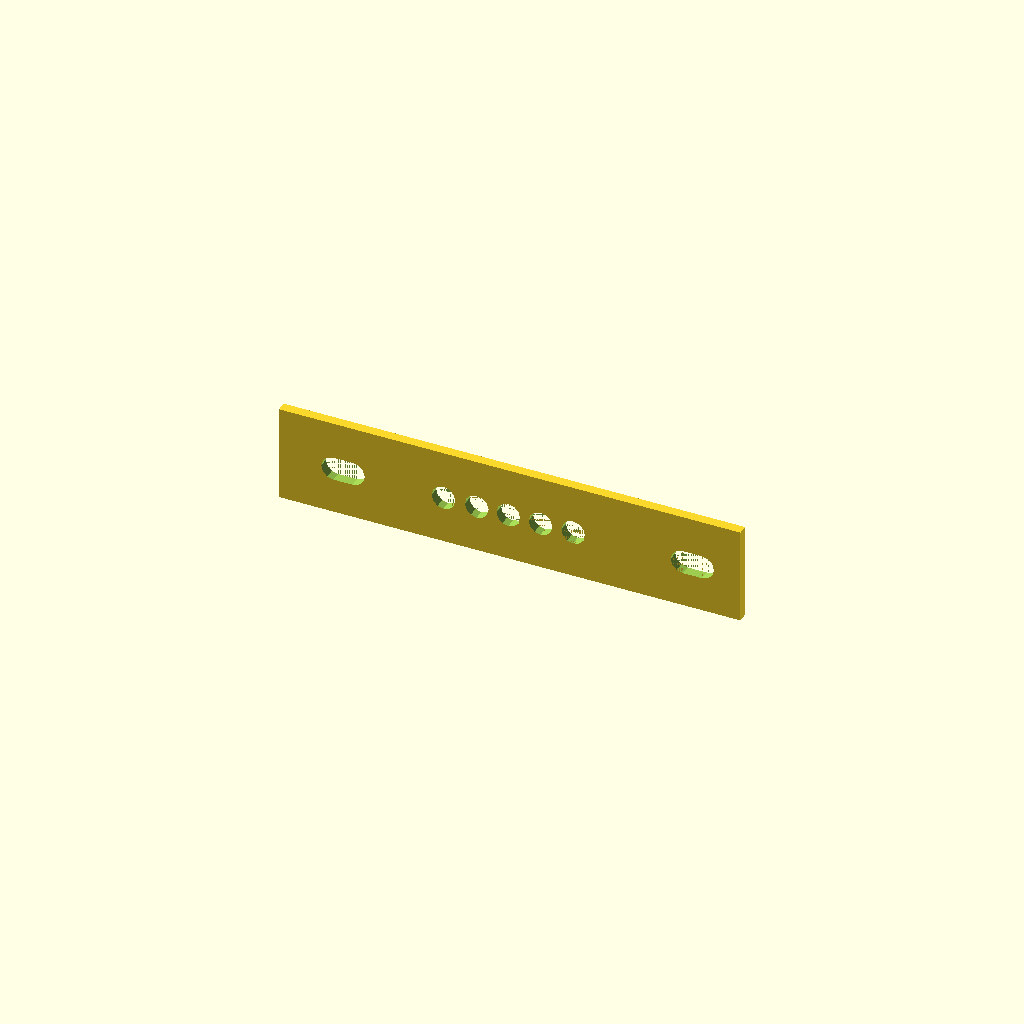
Cell 1 — every parameter at its default value.
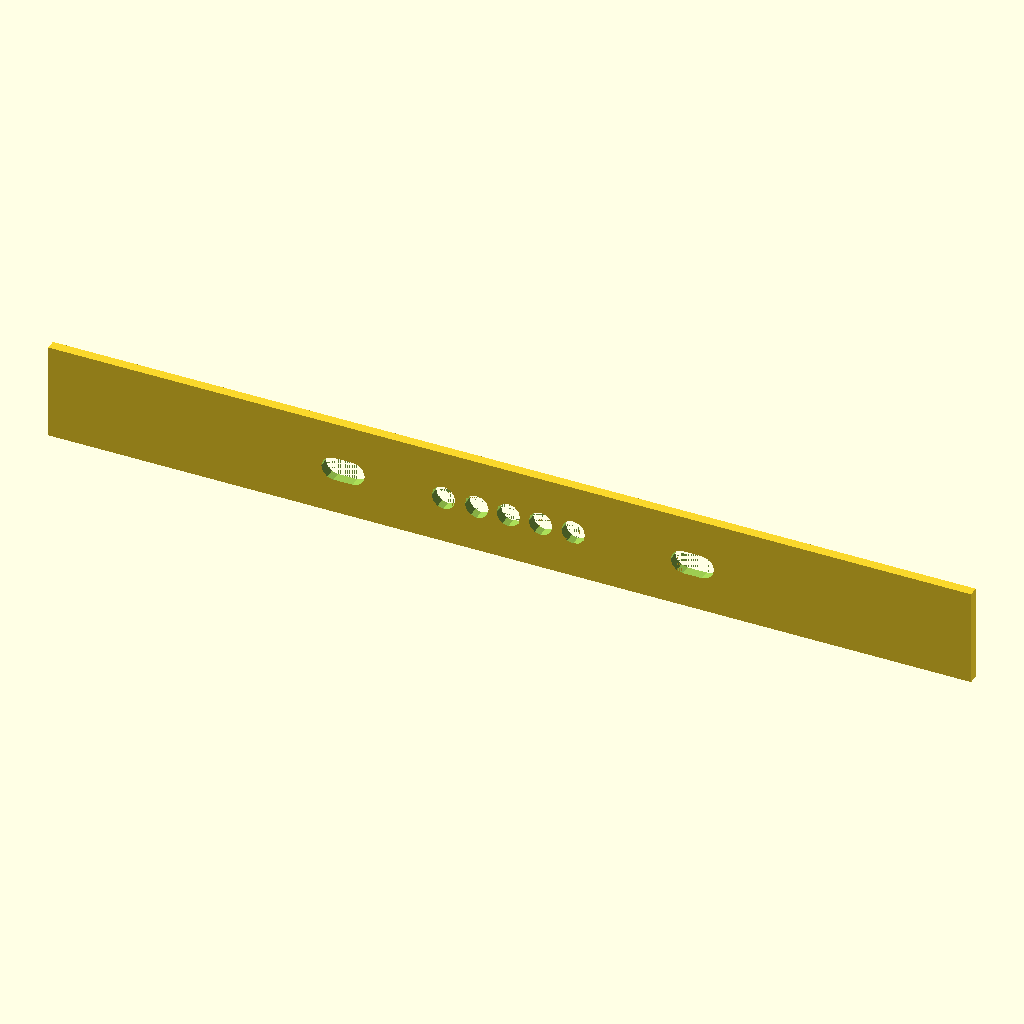
Cell 2: plate_width = 280 (everything else at default).
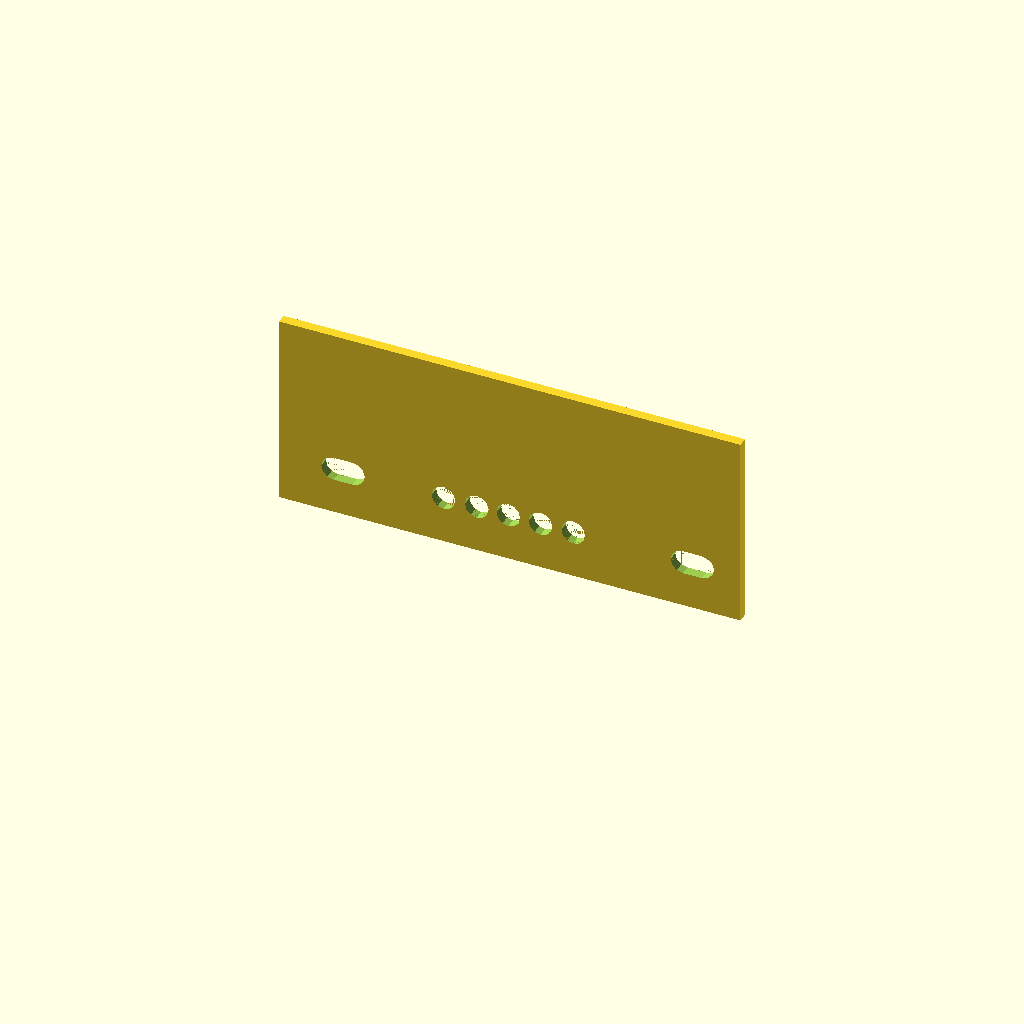
Cell 3: the same model with plate_height = 58.94.
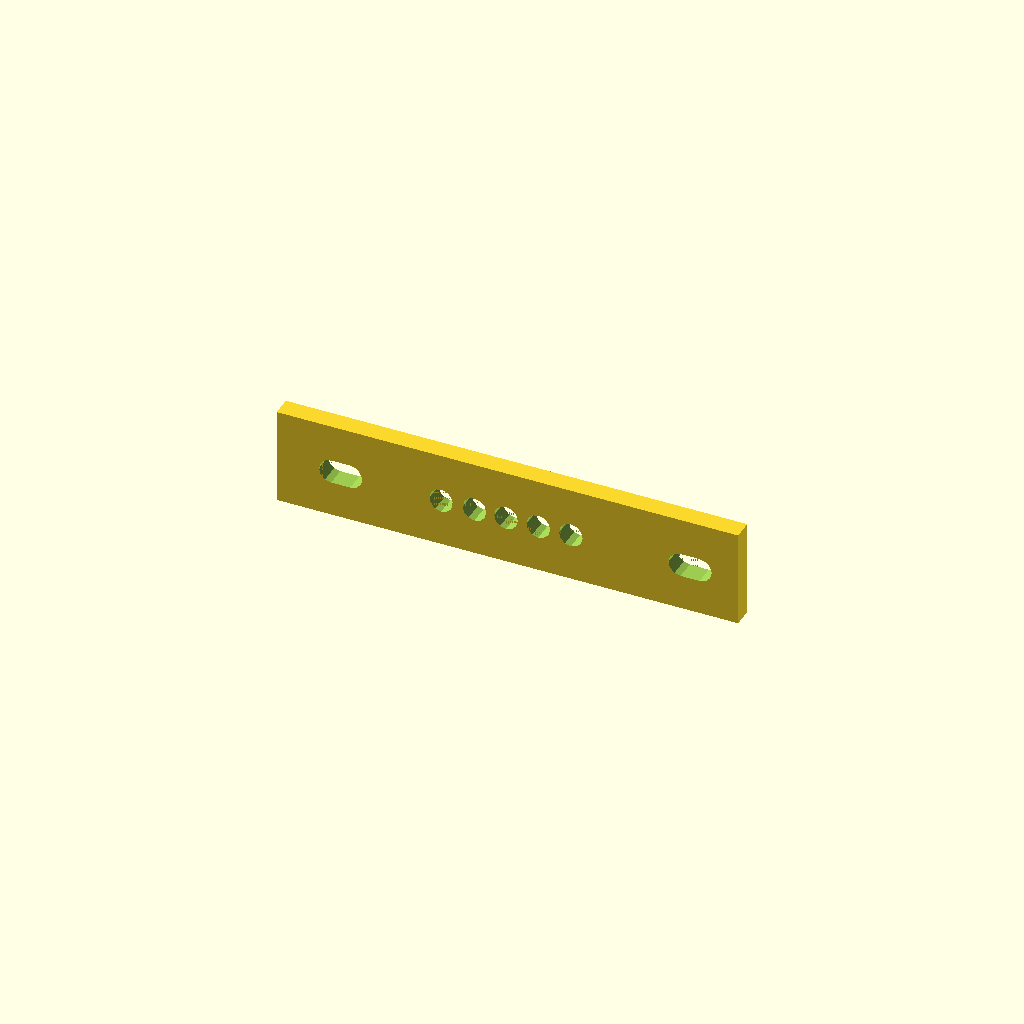
Cell 4: the same model with plate_thickness = 6.
One fixed orthographic camera (rotation 55°, 0°, 25°; colour scheme Cornfield) for every cell.
The OpenSCAD source (docs/brep/bench-final/runs/010_nameplate_slots_vents/openscad/trial-02/model.scad):
/* doodle-meta {"version":1,"parameters":{"plate_width":{"label":"Overall width","description":"Changes the body width","unit":"mm","feature":"body_width"},"plate_height":{"label":"Overall height","description":"Changes the body height","unit":"mm","feature":"body_height"},"plate_thickness":{"label":"Plate thickness","description":"Changes the plate thickness","unit":"mm","feature":"body_thickness"}},"features":{"body_width":{"kind":"dimension","axis":"x","label":"Overall width"},"body_height":{"kind":"dimension","axis":"z","label":"Overall height"},"body_thickness":{"kind":"dimension","axis":"y","label":"Plate thickness"}}} */

// Top-level editable parameters
plate_width = 140.0;
plate_height = 29.47;
plate_thickness = 3.0;

// Derived constants (not editable)
eps = 0.01;

// Helper module for a horizontal slot (stadium shape) in XZ plane, extruded along Y
module slot_cutter(w, h) {
    // w = width along X, h = height along Z
    // Stadium: rectangle with semicircular ends along X
    r = h / 2;
    // Build in XY plane then rotate to XZ, extrude along Y
    // Actually, build directly: use hull of two circles in XZ, extrude along Y
    // We'll create the 2D profile in XY (local), then rotate([90,0,0]) to put it in XZ,
    // and extrude along local Z which becomes global Y after rotation.
    // To avoid center issues, we extrude from -eps to plate_thickness+eps in local Z
    // after rotation. Simpler: build the profile in XZ directly using rotate_extrude? No.
    // Best approach: create 2D shape in XY, linear_extrude along Z, then rotate([90,0,0]).
    // The extrusion height must span the full plate thickness in Y after rotation.
    // After rotate([90,0,0]), local Z -> global -Y. So we need extrusion from 
    // -(plate_thickness/2 + eps) to +(plate_thickness/2 + eps) in local Z, centered.
    // Using center=true should work if the profile is centered at origin.
    linear_extrude(height = plate_thickness + 2*eps, center = true) {
        hull() {
            circle(r = r);
            translate([w - h, 0]) circle(r = r);
        }
    }
}

// Helper module for a vertical vent hole (stadium shape) in XZ plane, extruded along Y
module vent_cutter(w, h) {
    // w = width along X, h = height along Z
    // Stadium: rectangle with semicircular ends along Z (vertical)
    r = w / 2;
    linear_extrude(height = plate_thickness + 2*eps, center = true) {
        hull() {
            circle(r = r);
            translate([0, h - w]) circle(r = r);
        }
    }
}

// Main design
difference() {
    // Base plate: centered in X, Y from -thickness/2 to +thickness/2, Z from 0 to height
    translate([0, 0, plate_height/2])
    cube([plate_width, plate_thickness, plate_height], center = true);

    // Left End Slot (feat_1)
    // Center view normalized: [0.118, 0.511]
    // X_center = (0.118 - 0.5) * plate_width = -53.48
    // Z_center = (0.5 - 0.511) * plate_height + plate_height/2 = 14.41
    // Slot Width (X) = 13.16, Slot Height (Z) = 7.37
    translate([-53.48, 0, 14.41])
    rotate([90, 0, 0])
    slot_cutter(13.16, 7.37);

    // Right End Slot (feat_2)
    // Center view normalized: [0.8752, 0.511]
    // X_center = (0.8752 - 0.5) * 140 = 52.53
    // Z_center = 14.41
    translate([52.53, 0, 14.41])
    rotate([90, 0, 0])
    slot_cutter(13.16, 7.37);

    // Vent Hole 1 (feat_3)
    // Center view normalized: [0.3564, 0.511]
    // X_center = (0.3564 - 0.5) * 140 = -20.104
    // Z_center = 14.41
    // Width (X) = 7.154, Height (Z) = 7.37
    translate([-20.104, 0, 14.41])
    rotate([90, 0, 0])
    vent_cutter(7.154, 7.37);

    // Vent Hole 2 (feat_4)
    // Center view normalized: [0.4286, 0.511]
    // X_center = (0.4286 - 0.5) * 140 = -9.996
    translate([-9.996, 0, 14.41])
    rotate([90, 0, 0])
    vent_cutter(7.154, 7.37);

    // Vent Hole 3 (feat_5)
    // Center view normalized: [0.497, 0.511]
    // X_center = (0.497 - 0.5) * 140 = -0.42
    translate([-0.42, 0, 14.41])
    rotate([90, 0, 0])
    vent_cutter(7.154, 7.37);

    // Vent Hole 4 (feat_6)
    // Center view normalized: [0.5669, 0.511]
    // X_center = (0.5669 - 0.5) * 140 = 9.366
    translate([9.366, 0, 14.41])
    rotate([90, 0, 0])
    vent_cutter(7.154, 7.37);

    // Vent Hole 5 (feat_7)
    // Center view normalized: [0.6376, 0.511]
    // X_center = (0.6376 - 0.5) * 140 = 19.264
    translate([19.264, 0, 14.41])
    rotate([90, 0, 0])
    vent_cutter(7.154, 7.37);
}
Customizer parameters (derived from the source; name, type, default, range or options):
plate_width: number, default 140
plate_height: number, default 29.47
plate_thickness: number, default 3
eps: number, default 0.01
